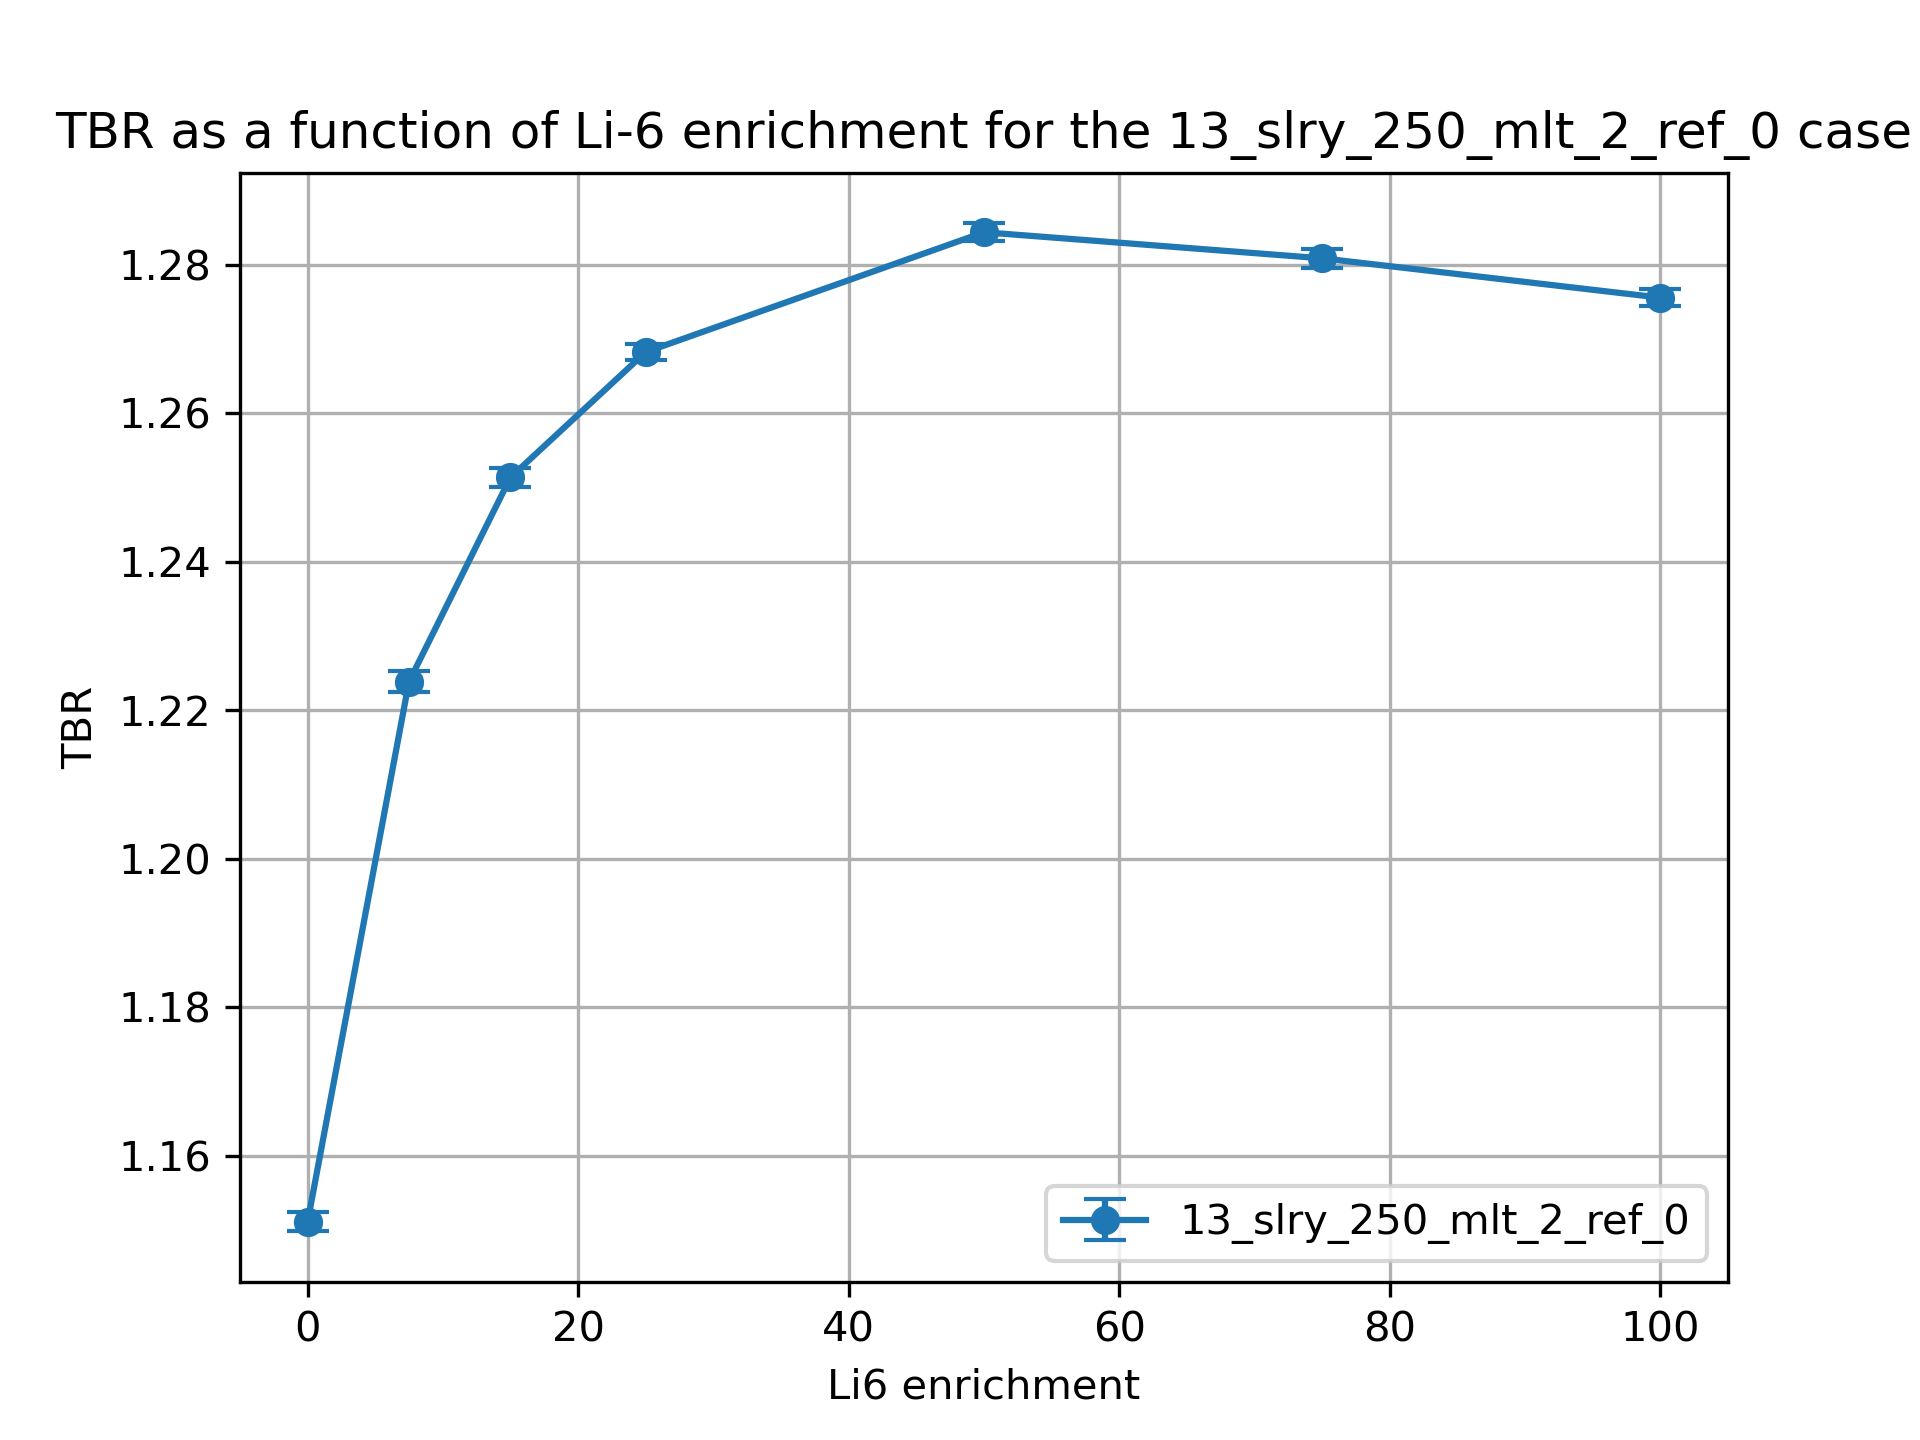

The file beside this chart, header and first rows:
cell, nuclide, score, mean, std. dev., enrichment
10, Li6, (n,Xt), 0.9875, 0.001275, 0.01
10, Li7, (n,Xt), 0.08133, 0.0001373, 0.01
6, Li6, (n,Xt), 0.05836, 0.0001244, 0.01
6, Li7, (n,Xt), 0.02393, 2.8818776049941944e-05, 0.01
20, Li6, (n,Xt), 1.028, 0.00143, 7.5
20, Li7, (n,Xt), 0.07705, 0.0001421, 7.5
17, Li6, (n,Xt), 0.09578, 0.0001325, 7.5
17, Li7, (n,Xt), 0.02275, 2.7462716283206422e-05, 7.5
30, Li6, (n,Xt), 1.038, 0.001285, 15.0
30, Li7, (n,Xt), 0.07273, 0.0001259, 15.0
27, Li6, (n,Xt), 0.1189, 0.0002473, 15.0
27, Li7, (n,Xt), 0.02157, 2.612127767877391e-05, 15.0
37, Li7, (n,Xt), 0.01999, 2.280675270148342e-05, 25.0
37, Li6, (n,Xt), 0.1414, 0.0002264, 25.0
40, Li7, (n,Xt), 0.067, 0.0001233, 25.0
40, Li6, (n,Xt), 1.04, 0.0009932, 25.0
50, Li6, (n,Xt), 1.034, 0.001157, 50.0
50, Li7, (n,Xt), 0.0529, 0.000113, 50.0
47, Li6, (n,Xt), 0.1813, 0.0003612, 50.0
47, Li7, (n,Xt), 0.01603, 1.6536257612377274e-05, 50.0
60, Li6, (n,Xt), 1.02, 0.001186, 75.0
60, Li7, (n,Xt), 0.03917, 9.322887721866428e-05, 75.0
57, Li6, (n,Xt), 0.2097, 0.0003781, 75.0
57, Li7, (n,Xt), 0.01204, 1.181599200622672e-05, 75.0
70, Li6, (n,Xt), 1.009, 0.001041, 99.99
70, Li7, (n,Xt), 0.02574, 5.409130040550683e-05, 99.99
67, Li6, (n,Xt), 0.2327, 0.0003968, 99.99
67, Li7, (n,Xt), 0.008027, 6.505449160624781e-06, 99.99
